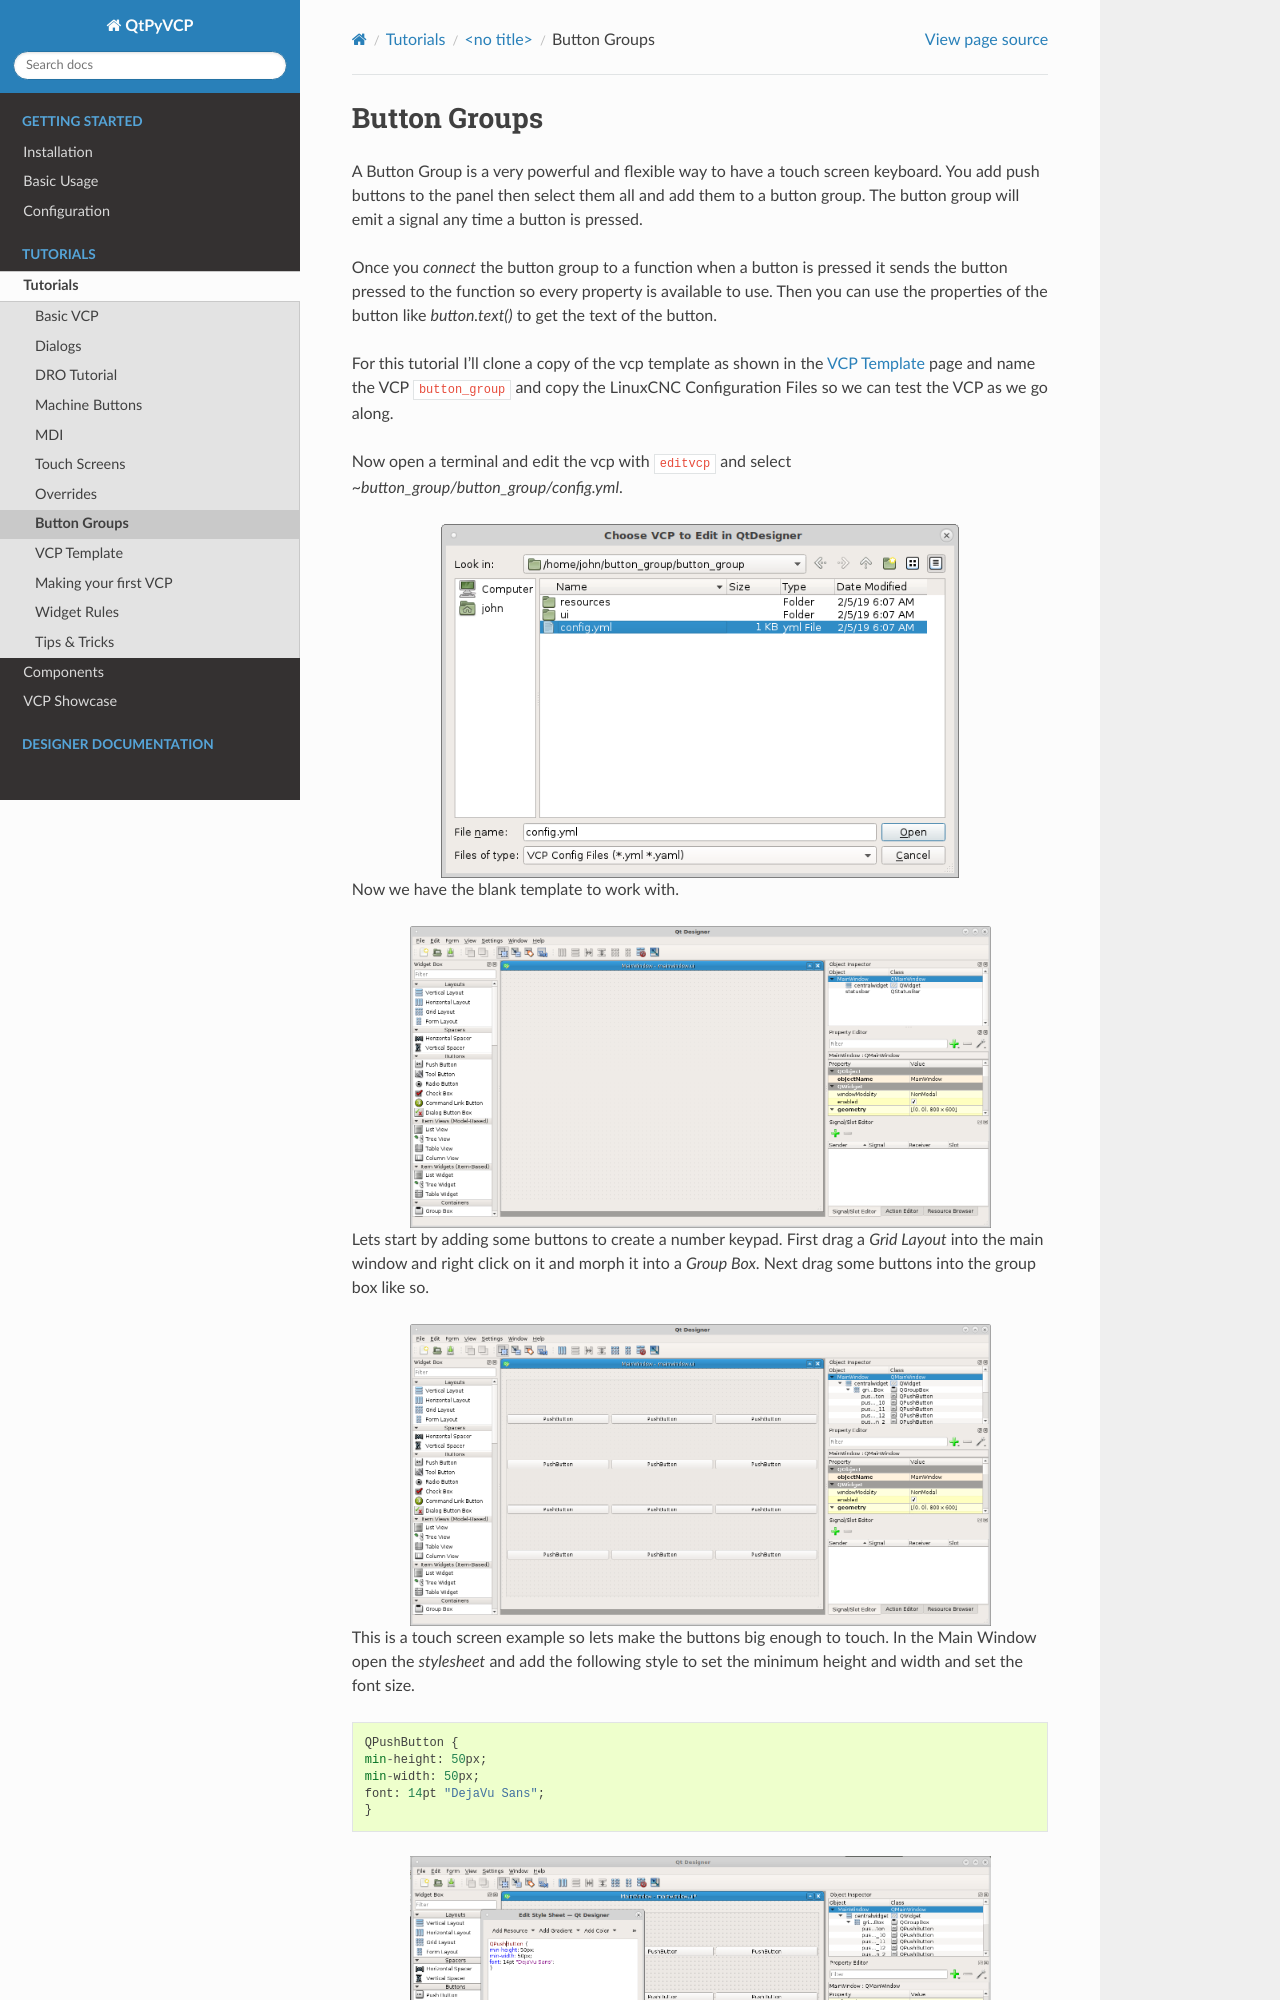

repository: kcjengr/qtpyvcp · page: tutorials/components/button_groups.html · generator: sphinx

=============
Button Groups
=============

A Button Group is a very powerful and flexible way to have a touch screen
keyboard. You add push buttons to the panel then select them all and add them to
a button group. The button group will emit a signal any time a button is
pressed.

Once you `connect` the button group to a function when a button is pressed it
sends the button pressed to the function so every property is available to use.
Then you can use the properties of the button like `button.text()` to get the
text of the button.

For this tutorial I'll clone a copy of the vcp template as shown in the :doc:`../vcp_template`
page and name the VCP ``button_group`` and copy the
LinuxCNC Configuration Files so we can test the VCP as we go along.

Now open a terminal and edit the vcp with ``editvcp`` and select
`~button_group/button_group/config.yml`.

.. image:: images/btn-grp-designer-01.png
   :align: center
   :scale: 80 %

Now we have the blank template to work with.

.. image:: images/btn-grp-designer-02.png
   :align: center
   :scale: 40 %

Lets start by adding some buttons to create a number keypad. First drag a `Grid
Layout` into the main window and right click on it and morph it into a `Group
Box`. Next drag some buttons into the group box like so.

.. image:: images/btn-grp-designer-03.png
   :align: center
   :scale: 40 %

This is a touch screen example so lets make the buttons big enough to touch. In
the Main Window open the `stylesheet` and add the following style to set the
minimum height and width and set the font size.
::

    QPushButton {
    min-height: 50px;
    min-width: 50px;
    font: 14pt "DejaVu Sans";
    }

.. image:: images/btn-grp-designer-04.png
   :align: center
   :scale: 40 %

Now we can see the buttons are large enough to use with a touch screen.

.. image:: images/btn-grp-designer-05.png
   :align: center
   :scale: 40 %

Next we need to add the buttons into a group Ctrl left click on each button to
select it then right click on any button and select `Assign to button group`
`New button group`
